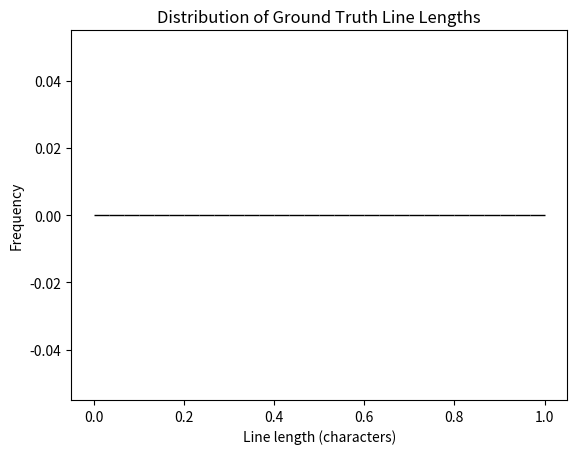

This chart was generated by the following Python code:
from pathlib import Path
import matplotlib.pyplot as plt

gt_dir = Path("dataset/final_set/final")
lengths = []
for f in gt_dir.glob("*.gt.txt"):
    text = f.read_text(encoding="utf-8").strip()
    lengths.append(len(text))

plt.figure()
plt.hist(lengths, bins=30, color="steelblue", edgecolor="black")
plt.xlabel("Line length (characters)")
plt.ylabel("Frequency")
plt.title("Distribution of Ground Truth Line Lengths")
plt.savefig("line_length_distribution.png", dpi=150, bbox_inches="tight")
plt.close()
